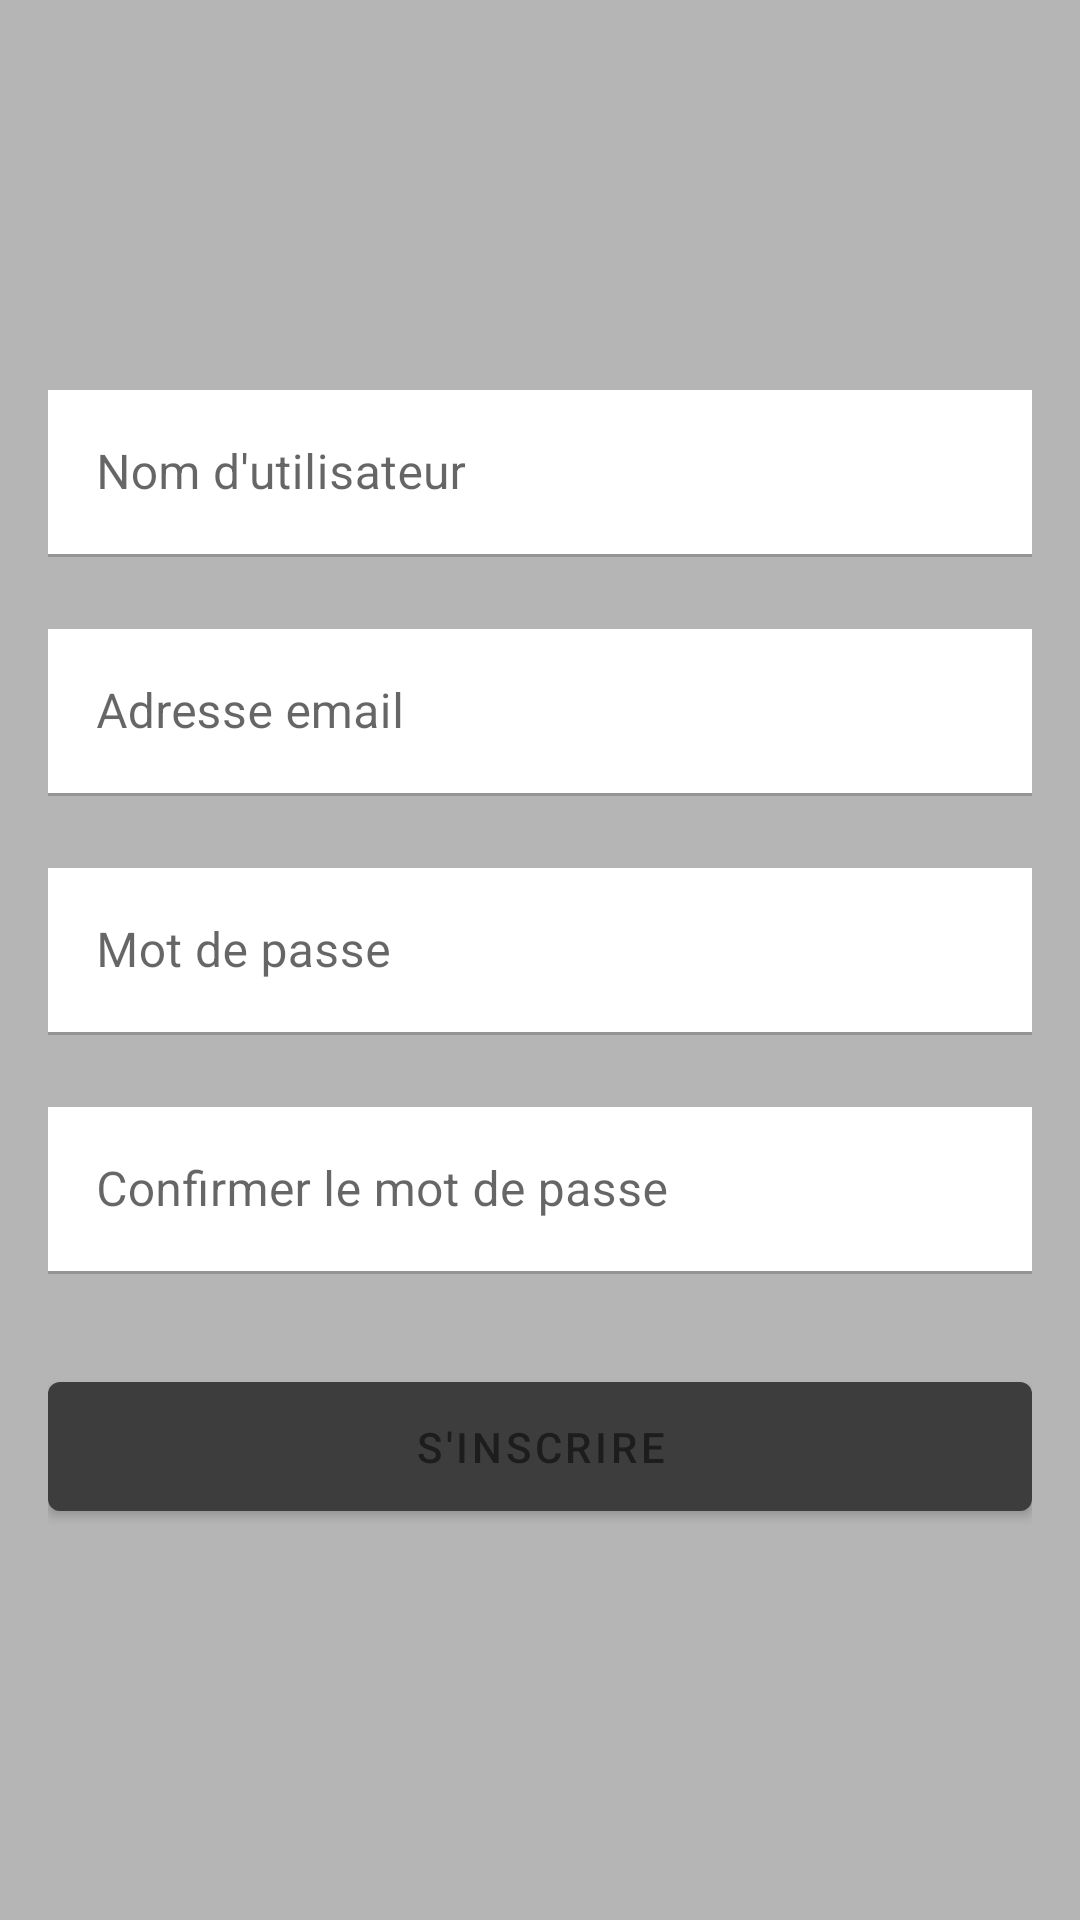

Reconstruct the res/layout file that produces this screen, plus the resources it refers to.
<!-- AndroidManifest.xml: application theme Theme.THEGEEK -->
<!-- res/layout/activity_inscription.xml -->
<?xml version="1.0" encoding="utf-8"?>
<RelativeLayout xmlns:android="http://schemas.android.com/apk/res/android"
    xmlns:app="http://schemas.android.com/apk/res-auto"
    xmlns:tools="http://schemas.android.com/tools"
    android:layout_width="match_parent"
    android:layout_height="match_parent"
    android:orientation="vertical"
    tools:context=".Inscription">
    <ImageView
        android:layout_width="match_parent"
        android:layout_height="match_parent"
        android:alpha="0.4"
        android:scaleType="centerCrop"
        android:src="@drawable/background"/>
    <LinearLayout
        android:gravity="center"
        android:layout_height="match_parent"
        android:layout_width="match_parent"
        android:orientation="vertical"
        android:padding="16dp">

        <com.google.android.material.textfield.TextInputLayout
            android:layout_height="wrap_content"
            android:layout_width="match_parent">

            <com.google.android.material.textfield.TextInputEditText
                android:id="@+id/Nom"
                android:layout_height="wrap_content"
                android:layout_width="match_parent"
                app:boxBackgroundColor="@color/white"
                android:background="@color/white"
                android:hint="Nom d'utilisateur"

                android:inputType="text"/>
        </com.google.android.material.textfield.TextInputLayout>
        <com.google.android.material.textfield.TextInputLayout
            android:layout_height="wrap_content"
            android:layout_width="match_parent">

            <com.google.android.material.textfield.TextInputEditText
                android:id="@+id/Mail"
                android:layout_height="wrap_content"
                android:layout_width="match_parent"
                app:boxBackgroundColor="@color/white"
                android:background="@color/white"
                android:hint="Adresse email"
                android:layout_marginTop="24dp"
                android:inputType="textEmailAddress"/>
        </com.google.android.material.textfield.TextInputLayout>
        <com.google.android.material.textfield.TextInputLayout
            android:layout_height="wrap_content"
            android:layout_width="match_parent">

            <com.google.android.material.textfield.TextInputEditText
                android:id="@+id/Password"
                android:layout_height="wrap_content"
                android:layout_width="match_parent"
                app:boxBackgroundColor="@color/white"
                android:background="@color/white"
                android:hint="Mot de passe"
                android:inputType="textPassword"
                android:layout_marginTop="24dp"
                app:passwordToggleEnabled="true"
                />
        </com.google.android.material.textfield.TextInputLayout>
        <com.google.android.material.textfield.TextInputLayout
            android:layout_height="wrap_content"
            android:layout_width="match_parent">

            <com.google.android.material.textfield.TextInputEditText
                android:id="@+id/confirpassword"
                android:layout_height="wrap_content"
                android:layout_width="match_parent"
                app:boxBackgroundColor="@color/white"
                android:background="@color/white"
                android:hint="Confirmer le mot de passe"
                android:inputType="textPassword"
                android:layout_marginTop="24dp"
                app:passwordToggleEnabled="true"
                />
        </com.google.android.material.textfield.TextInputLayout>

        <com.google.android.material.button.MaterialButton
            android:id="@+id/btn_ins"
            android:layout_height="55dp"
            android:layout_width="match_parent"
            android:layout_gravity="center_horizontal"
            app:cornerRadius="4dp"
            android:text="S'inscrire"
            android:layout_marginTop="30dp"/>


    </LinearLayout>

</RelativeLayout>
<!-- resources referenced by this layout -->
<resources>
  <!-- drawable background (drawable) -->
  <?xml version="1.0" encoding="utf-8"?>
  <shape xmlns:android="http://schemas.android.com/apk/res/android"
      android:shape="rectangle">
  
      <solid android:color="#FC434343"/>
      <corners android:radius="0dp"/>
  </shape>
  <style name="Theme.THEGEEK" parent="Theme.MaterialComponents.DayNight.DarkActionBar">
          
          <item name="colorPrimary">#FC3C3C3C</item>
          <item name="colorPrimaryVariant">#1E1D1E</item>
          <item name="colorOnPrimary">#1E1D1E</item>
          
          <item name="colorSecondary">#1E1D1E</item>
          <item name="colorSecondaryVariant">#1E1D1E</item>
          <item name="colorOnSecondary">#1E1D1E</item>
          
          <item name="android:statusBarColor">?attr/colorPrimaryVariant</item>
          
      </style>
  <!-- not gathered from this repository: default colours our renderer supplied (Android Studio template values) -->
  <color name="white">#FFFFFFFF</color>
</resources>
